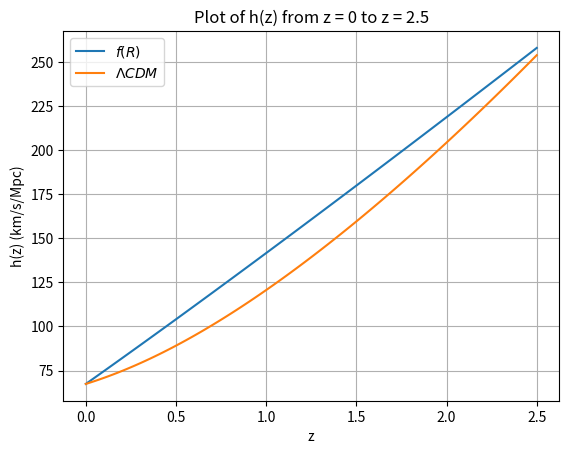

Reproduce this figure in Python.
import numpy as np
import matplotlib.pyplot as plt

# Constants for the calculations
Omega_m0 = 0.315  # Matter density parameter
Omega_r0 = 5.373e-5  # Radiation density parameter
n = 1.4  # Model parameter
H0 = 67.4 # Hubble constant in km/s/Mpc

# Calculate R0 (Equation 5)
R0 = - (3 * (3 - n)**2 * H0**2 * Omega_m0) / ((2 * n) * ((n - 3) * Omega_m0 + 2 * (n - 2) * Omega_r0))

# Define the function h(z)
def h(z): # hubbleRate f(R) (Equation 8)
    factor = -2 * n * R0 / (3 * (3 - n)**2 * Omega_m0)
    expression = (n - 3) * Omega_m0 * (1 + z)**(3 / n) + 2 * (n - 2) * Omega_r0 * (1 + z)**((n + 3) / n)
    return (factor * expression) ** 0.5 

print(h(0))
# Generate the x values (z)
z = np.linspace(0, 2.5, 100)

# Calculate the corresponding y values (h(z))
hz = [h(i) for i in z]


def hubbleRate(z):
    omegaM = 0.315
    omegaL = 1 - omegaM
    return H0 * np.sqrt(omegaM * (1 + z)**3 + omegaL)

# Plot the graph
plt.plot(z, hz, label='$f(R)$')
plt.plot(z, hubbleRate(z), label='$\Lambda CDM$')
plt.legend()
plt.xlabel('z')
plt.ylabel('h(z) (km/s/Mpc)')
plt.title('Plot of h(z) from z = 0 to z = 2.5')
plt.grid(True)
plt.show()
    